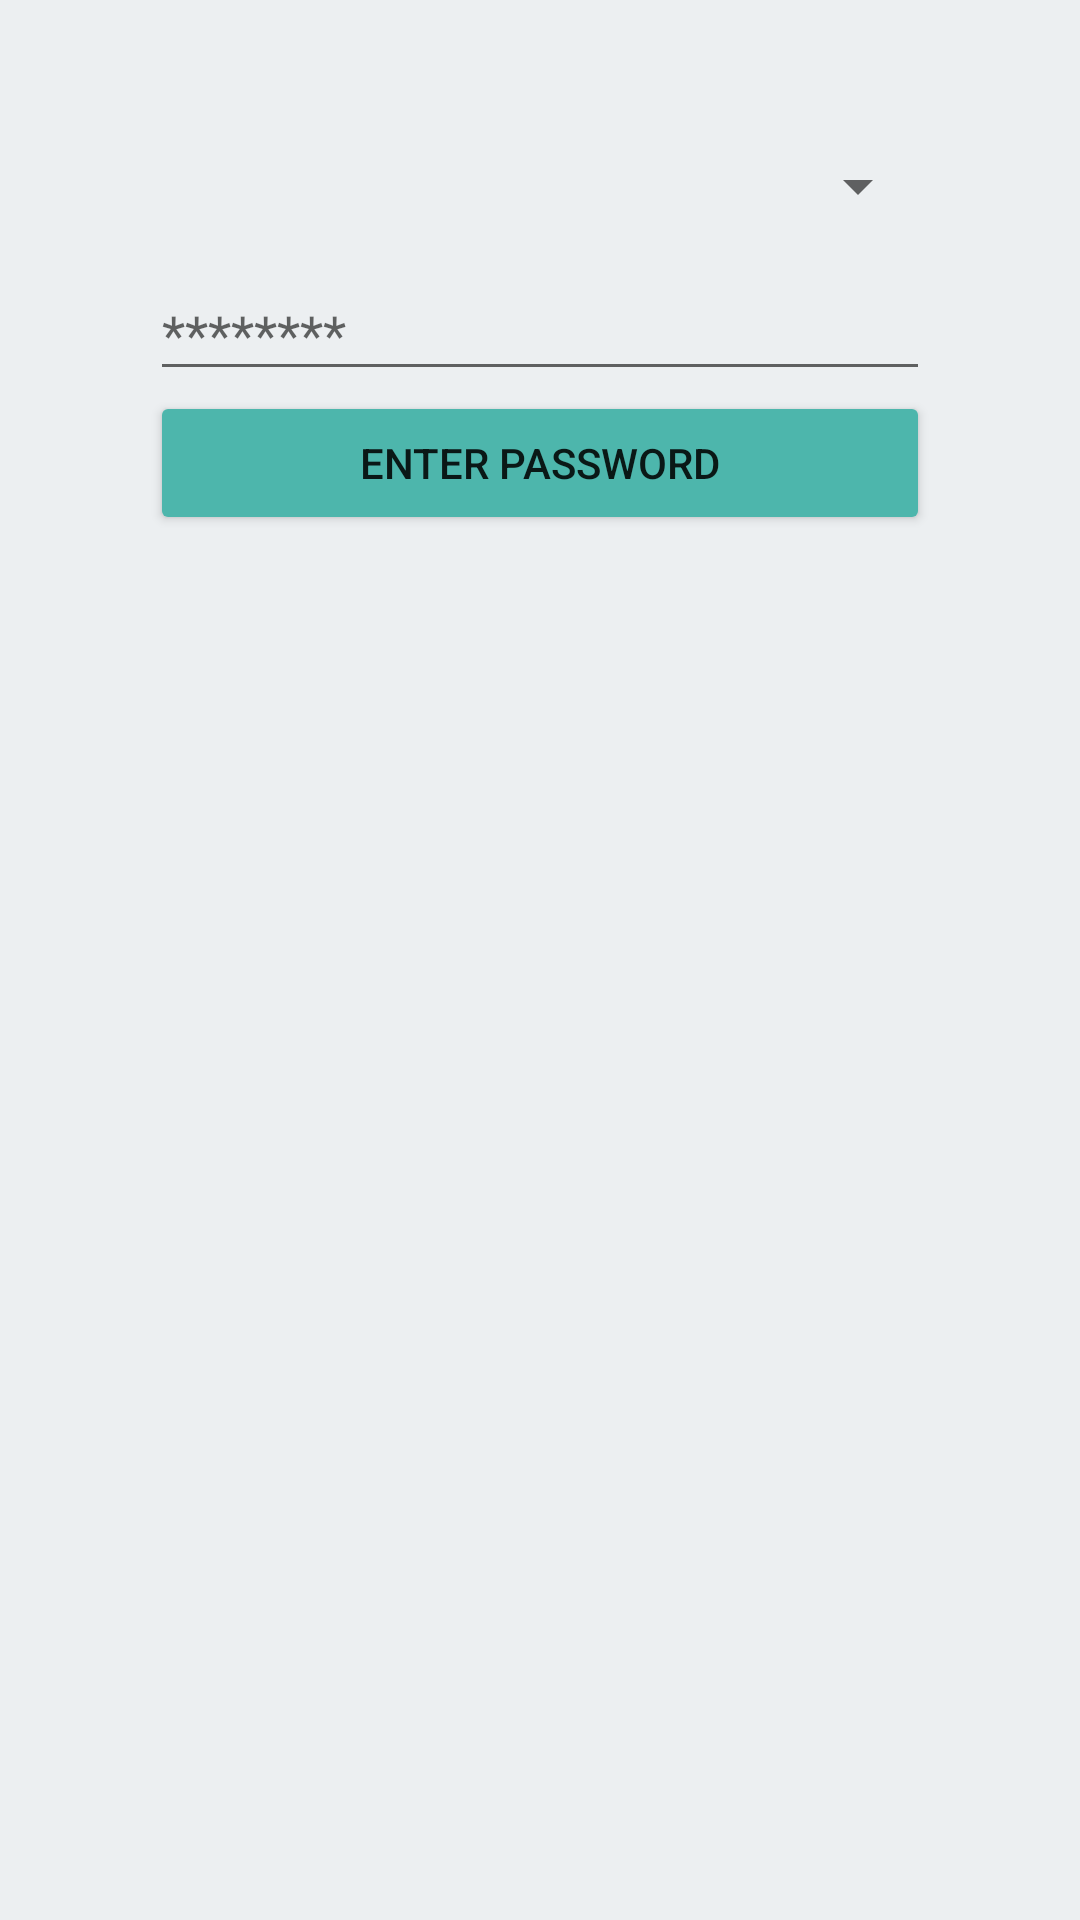

Android layout source for this screen:
<!-- AndroidManifest.xml: application theme BeHereTheme -->
<!-- res/layout/activity_student_password.xml -->
<?xml version="1.0" encoding="utf-8"?>
<LinearLayout xmlns:android="http://schemas.android.com/apk/res/android"
              xmlns:tools="http://schemas.android.com/tools"
              android:layout_width="match_parent"
              android:layout_height="wrap_content"
              android:orientation="vertical"
              android:padding="50dp"
              tools:context="br.ufrn.imd.behere.activities.StudentPasswordActivity">

    <android.support.v7.widget.AppCompatSpinner
        android:id="@+id/sp_subjects"
        android:layout_width="match_parent"
        android:layout_height="wrap_content"
        android:layout_marginBottom="15dp"
        android:spinnerMode="dialog"/>

    <EditText
        android:id="@+id/et_password"
        android:layout_width="match_parent"
        android:layout_height="wrap_content"
        android:hint="@string/password_text"
        android:inputType="textPassword"/>

    <Button
        android:id="@+id/btn_enter_pass"
        android:layout_width="match_parent"
        android:layout_height="wrap_content"
        android:onClick="enterPassword"
        android:text="@string/enter_password_text"/>

</LinearLayout>
<!-- resources referenced by this layout -->
<resources>
  <string name="enter_password_text">Enter Password</string>
  <string name="password_text">********</string>
  <style name="BeHereTheme" parent="Theme.AppCompat.Light.DarkActionBar">
          
          <item name="colorPrimary">@color/gray</item>
          <item name="colorPrimaryDark">@color/dark_gray</item>
          <item name="colorAccent">@color/teal</item>
          <item name="android:colorBackground">@color/white</item>
          <item name="colorButtonNormal">@color/teal</item>
      </style>
  <color name="gray">#5b6266</color>
  <color name="dark_gray">#263238</color>
  <color name="teal">#4DB6AC</color>
  <color name="white">#ECEFF1</color>
</resources>
